3-way image classification set "ukiran-kekarangan-dataset" from GitHub (guzpr/ukiran-kekarangan-dataset); label vocabulary: Karang Daun, Karang Gajah, Karang Goak.

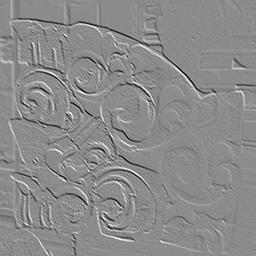
Label: Karang Daun

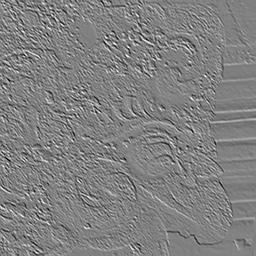
Label: Karang Goak

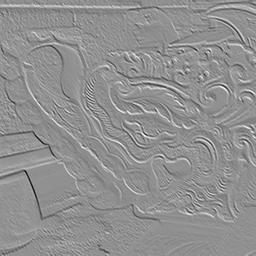
Label: Karang Gajah

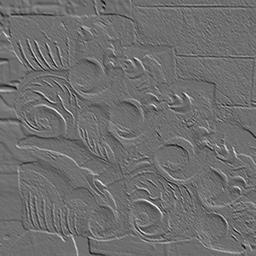
Label: Karang Daun

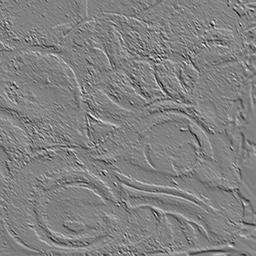
Label: Karang Goak

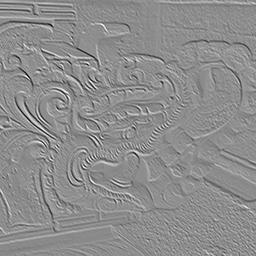
Label: Karang Gajah
